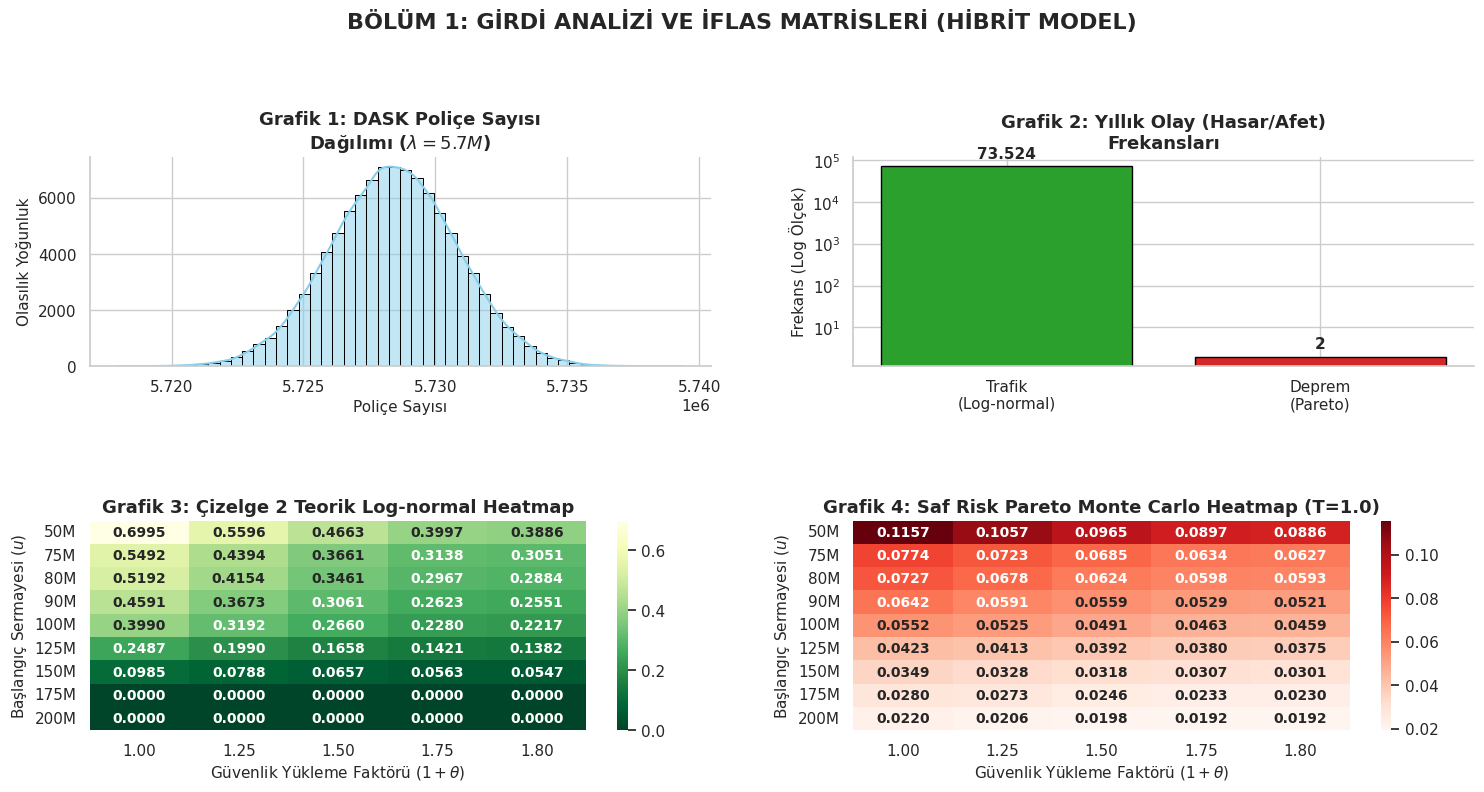
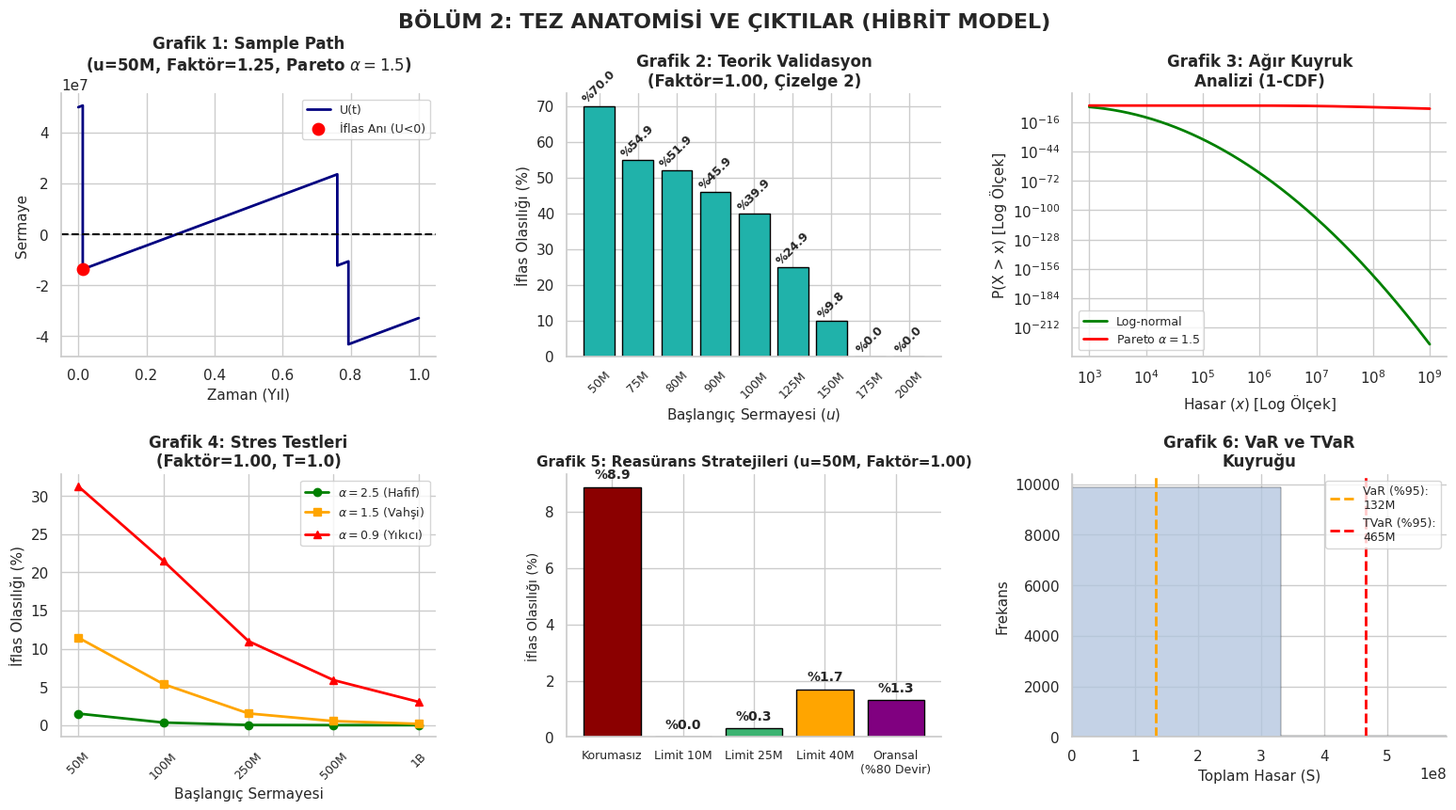

Generate these figures, in order, with matplotlib:
import numpy as np
import scipy.stats as stats
import matplotlib.pyplot as plt
import seaborn as sns
import warnings

warnings.filterwarnings('ignore')

# -------------------------------------------------------------------------------------
# SİMÜLASYON PARAMETRELERİ (HİBRİT MODEL - SOLVENCY II DOĞAL AKIŞ)
# -------------------------------------------------------------------------------------
N_SIMS = 10000      
T = 1.0             

sns.set_theme(style="whitegrid", rc={"axes.spines.top": False, "axes.spines.right": False})

# =====================================================================================
# PORTFÖY A - USLU DÜNYA (LOG-NORMAL) - TRAFİK (TEORİK)
# =====================================================================================
lambda_a = 73_524  # Kesin kural
mu_a = 6.1327
sigma_a = 0.45195

capitals_theoretical_a = [50_000_000, 75_000_000, 80_000_000, 90_000_000, 100_000_000, 125_000_000, 150_000_000, 175_000_000, 200_000_000]
factors_theoretical_a = [1.00, 1.25, 1.50, 1.75, 1.80]
base_values_a = [0.6995, 0.5492, 0.5192, 0.4591, 0.3990, 0.2487, 0.0985, 0.0000, 0.0000]

# Teorik Matrisin Üretilmesi (Satır: i, Sütun: j -> Değer: Base[i] / Faktör[j])
ruin_matrix_a_theoretical = np.zeros((len(capitals_theoretical_a), len(factors_theoretical_a)))
for i in range(len(capitals_theoretical_a)):
    for j in range(len(factors_theoretical_a)):
        val = base_values_a[i] / factors_theoretical_a[j]
        # Eğer iflas olasılığı zaten teorik olarak 0 ise veya çok küçükse sifrila (tablodaki gibi). Aksi takdirde max(0, val)
        ruin_matrix_a_theoretical[i, j] = max(0, val)

# =====================================================================================
# PORTFÖY B - VAHŞİ DÜNYA (PARETO) - DEPREM (MONTE CARLO, T=1.0)
# =====================================================================================
lambda_b = 2  # Kesin kural
alpha_b = 1.5
scale_b = 10_000_000

E_X_b = scale_b / (alpha_b - 1)
expected_loss_B = lambda_b * E_X_b

def simulate_portfolio_B(capitals, factors, n_sims=N_SIMS, alpha=alpha_b):
    ruin_matrix = np.zeros((len(capitals), len(factors)))
    n_claims = np.random.poisson(lambda_b * T, size=n_sims)
    max_k = np.max(n_claims) if np.max(n_claims) > 0 else 1
    
    mask = np.arange(max_k) < n_claims[:, None]
    
    times = np.random.uniform(0, T, size=(n_sims, max_k))
    times[~mask] = T
    times.sort(axis=1)
    
    claims = np.zeros((n_sims, max_k))
    valid_counts = np.sum(mask)
    
    # Pareto Tip II (Lomax)
    claims[mask] = scale_b * np.random.pareto(alpha, size=valid_counts)
    
    cum_claims = np.cumsum(claims, axis=1)
    
    P_base_E_X = scale_b / (1.5 - 1)
    P_base_Expected = lambda_b * P_base_E_X
    
    for j, f in enumerate(factors):
        P = P_base_Expected * f
        surplus_base = P * times - cum_claims
        min_surplus_base = np.min(surplus_base, axis=1)
        
        for i, u in enumerate(capitals):
            ruined = np.sum((u + min_surplus_base) < 0)
            ruin_matrix[i, j] = ruined / n_sims
            
    return ruin_matrix

# =====================================================================================
# MATRİS HESAPLAMALARI
# =====================================================================================
caps_heatmap = capitals_theoretical_a
factors_heatmap = factors_theoretical_a
factors_labels = [f"{f:.2f}" for f in factors_heatmap]
caps_labels = [f"{int(c/1e6)}M" for c in caps_heatmap]

np.random.seed(42)
rm_b = simulate_portfolio_B(caps_heatmap, factors_heatmap, n_sims=N_SIMS)


# =====================================================================================
# BÖLÜM 1: GİRDİ ANALİZİ VE İFLAS MATRİSLERİ (Figür 1 - 2x2 Subplot)
# =====================================================================================
fig1, axs1 = plt.subplots(2, 2, figsize=(15, 8.5))
fig1.subplots_adjust(left=0.08, right=0.95, top=0.88, bottom=0.1, wspace=0.35, hspace=0.45)
fig1.suptitle('BÖLÜM 1: GİRDİ ANALİZİ VE İFLAS MATRİSLERİ (HİBRİT MODEL)', fontsize=16, fontweight='bold')

# Grafik 1: DASK Poliçe Sayısı Dağılımı
dask_mean = 5_728_440
dask_policies = np.random.normal(loc=dask_mean, scale=np.sqrt(dask_mean), size=100000)
sns.histplot(dask_policies, bins=50, kde=True, color='skyblue', ax=axs1[0, 0], edgecolor='black')
axs1[0, 0].set_title('Grafik 1: DASK Poliçe Sayısı\nDağılımı ($\\lambda=5.7M$)', fontsize=13, fontweight='bold')
axs1[0, 0].set_xlabel('Poliçe Sayısı', fontsize=11)
axs1[0, 0].set_ylabel('Olasılık Yoğunluk', fontsize=11)

# Grafik 2: Hasar Frekansları Karşılaştırması
bars_freq = axs1[0, 1].bar(['Trafik\n(Log-normal)', 'Deprem\n(Pareto)'], [lambda_a, lambda_b], color=['#2ca02c', '#d62728'], edgecolor='black')
axs1[0, 1].set_yscale('log')
axs1[0, 1].set_title('Grafik 2: Yıllık Olay (Hasar/Afet)\nFrekansları', fontsize=13, fontweight='bold')
axs1[0, 1].set_ylabel('Frekans (Log Ölçek)', fontsize=11)
for bar in bars_freq:
    yval = bar.get_height()
    axs1[0, 1].text(bar.get_x() + bar.get_width()/2, yval*1.3, f"{yval:,.0f}".replace(',', '.'), ha='center', va='bottom', fontsize=11, fontweight='bold')

# Grafik 3: Uslu Dünya (Lognormal) Teorik İflas Matrisi (Bulut ve Erdemir)
sns.heatmap(ruin_matrix_a_theoretical, annot=True, fmt=".4f", cmap="YlGn_r", 
            xticklabels=factors_labels, 
            yticklabels=caps_labels, 
            ax=axs1[1, 0], annot_kws={"size": 10, "weight": "bold"})
axs1[1, 0].set_title('Grafik 3: Çizelge 2 Teorik Log-normal Heatmap', fontsize=13, fontweight='bold')
axs1[1, 0].set_xlabel('Güvenlik Yükleme Faktörü ($1+\\theta$)', fontsize=11)
axs1[1, 0].set_ylabel('Başlangıç Sermayesi ($u$)', fontsize=11)
axs1[1, 0].tick_params(axis='y', rotation=0)

# Grafik 4: Vahşi Dünya İstokus (Pareto) Simülasyon İflas Matrisi (T=1.0)
sns.heatmap(rm_b, annot=True, fmt=".4f", cmap="Reds", 
            xticklabels=factors_labels, 
            yticklabels=caps_labels, 
            ax=axs1[1, 1], annot_kws={"size": 10, "weight": "bold"})
axs1[1, 1].set_title('Grafik 4: Saf Risk Pareto Monte Carlo Heatmap (T=1.0)', fontsize=13, fontweight='bold')
axs1[1, 1].set_xlabel('Güvenlik Yükleme Faktörü ($1+\\theta$)', fontsize=11)
axs1[1, 1].set_ylabel('Başlangıç Sermayesi ($u$)', fontsize=11)
axs1[1, 1].tick_params(axis='y', rotation=0)

plt.tight_layout(rect=[0, 0.05, 1, 0.93], h_pad=5.0, w_pad=4.0)


# =====================================================================================
# BÖLÜM 2: TEZ ANATOMİSİ VE ÇIKTILAR (Figür 2 - 2x3 Subplot)
# =====================================================================================
# 15.6 inç laptop ekranına tam oturacak yatay pano ölçüsü (en:16, boy:9 orantısı dikkate alındı)
fig2, axs2 = plt.subplots(2, 3, figsize=(16, 9))
fig2.subplots_adjust(left=0.06, right=0.98, top=0.88, bottom=0.12, wspace=0.35, hspace=0.45)
fig2.suptitle('BÖLÜM 2: TEZ ANATOMİSİ VE ÇIKTILAR (HİBRİT MODEL)', fontsize=16, fontweight='bold')

# Grafik 2.1: Sample Path / Simülasyon Motoru (Adım 1)
ruin_found = False
np.random.seed(110) 
while not ruin_found:
    n_cl_path = np.random.poisson(lambda_b)
    if n_cl_path == 0: continue
    times_path = np.sort(np.random.uniform(0, 1, n_cl_path))
    claims_path = scale_b * np.random.pareto(1.5, n_cl_path)
    P_path = expected_loss_B * 1.25 # Faktör = 1.25
    
    t_plot = [0]
    u_plot = [50_000_000]
    ruin_t, ruin_u = None, None
    ruin_found_path = False
    
    for tc, c in zip(times_path, claims_path):
        dt_step = tc - t_plot[-1]
        u_plot.append(u_plot[-1] + P_path * dt_step)
        t_plot.append(tc)
        
        u_plot.append(u_plot[-1] - c)
        t_plot.append(tc)
        
        if u_plot[-1] < 0 and ruin_t is None:
            ruin_t = tc
            ruin_u = u_plot[-1]
            ruin_found_path = True
            
    if ruin_found_path:
        ruin_found = True

if t_plot[-1] < 1.0:
    u_plot.append(u_plot[-1] + P_path * (1.0 - t_plot[-1]))
    t_plot.append(1.0)

axs2[0, 0].plot(t_plot, u_plot, color='navy', lw=2, label='U(t)')
axs2[0, 0].scatter([ruin_t], [ruin_u], color='red', s=80, zorder=5, label='İflas Anı (U<0)')
axs2[0, 0].axhline(0, color='black', linestyle='--', lw=1.5)
axs2[0, 0].set_title('Grafik 1: Sample Path\n(u=50M, Faktör=1.25, Pareto $\\alpha=1.5$)', fontsize=12, fontweight='bold')
axs2[0, 0].set_ylabel('Sermaye', fontsize=11)
axs2[0, 0].set_xlabel('Zaman (Yıl)', fontsize=11)
axs2[0, 0].legend(fontsize=9, loc='upper right')


# Grafik 2.2: Teorik Validasyon Bar Chart (Faktör = 1.00)
# base_values_a dizisi = Faktör 1.00 için [50M, 75M, 80M, 90M, 100M, 125M, 150M, 175M, 200M] p değerleri
rm_a_val = np.array(base_values_a) * 100

bars_valid = axs2[0, 1].bar(caps_labels, rm_a_val, color='lightseagreen', edgecolor='black')
axs2[0, 1].set_title('Grafik 2: Teorik Validasyon\n(Faktör=1.00, Çizelge 2)', fontsize=12, fontweight='bold')
axs2[0, 1].set_ylabel('İflas Olasılığı (%)', fontsize=11)
axs2[0, 1].set_xlabel('Başlangıç Sermayesi ($u$)', fontsize=11)
axs2[0, 1].tick_params(axis='x', rotation=45, labelsize=9)

for bar in bars_valid:
    yval = bar.get_height()
    axs2[0, 1].text(bar.get_x() + bar.get_width()/2, yval + 1, f"%{yval:.1f}", ha='center', fontweight='bold', fontsize=9, rotation=45)


# Grafik 2.3: Ağır Kuyruk Analizi (Survival İşlevleri)
x_surv = np.logspace(3, 9, 1000)
sf_ln = stats.lognorm.sf(x_surv, s=sigma_a, scale=np.exp(mu_a)) 
sf_pa = (1 + x_surv / scale_b)**(-1.5)

axs2[0, 2].loglog(x_surv, sf_ln, label='Log-normal', color='green', lw=2)
axs2[0, 2].loglog(x_surv, sf_pa, label='Pareto $\\alpha=1.5$', color='red', lw=2)
axs2[0, 2].set_title('Grafik 3: Ağır Kuyruk\nAnalizi (1-CDF)', fontsize=12, fontweight='bold')
axs2[0, 2].set_xlabel('Hasar ($x$) [Log Ölçek]', fontsize=11)
axs2[0, 2].set_ylabel('P(X > x) [Log Ölçek]', fontsize=11)
axs2[0, 2].legend(fontsize=9, loc='lower left')


# Grafik 2.4: Stres Testleri (Faktör = 1.00, Pareto T=1.0)
caps_stress = [50_000_000, 100_000_000, 250_000_000, 500_000_000, 1_000_000_000]
caps_stress_labels = [f"{int(c/1e6)}M" if c < 1e9 else "1B" for c in caps_stress]
alphas_stress = [2.5, 1.5, 0.9]
styles = {2.5: {'color': 'green', 'marker': 'o', 'label': '$\\alpha=2.5$ (Hafif)'},
          1.5: {'color': 'orange', 'marker': 's', 'label': '$\\alpha=1.5$ (Vahşi)'},
          0.9: {'color': 'red', 'marker': '^', 'label': '$\\alpha=0.9$ (Yıkıcı)'}}

for a in alphas_stress:
    res = simulate_portfolio_B(caps_stress, factors=[1.00], n_sims=N_SIMS, alpha=a)[:, 0] * 100
    axs2[1, 0].plot(caps_stress_labels, res, color=styles[a]['color'], marker=styles[a]['marker'], lw=2, markersize=6, label=styles[a]['label'])
axs2[1, 0].set_title('Grafik 4: Stres Testleri\n(Faktör=1.00, T=1.0)', fontsize=12, fontweight='bold')
axs2[1, 0].set_ylabel('İflas Olasılığı (%)', fontsize=11)
axs2[1, 0].set_xlabel('Başlangıç Sermayesi', fontsize=11)
axs2[1, 0].tick_params(axis='x', rotation=45, labelsize=9)
axs2[1, 0].legend(fontsize=9, loc='upper right')


# Grafik 2.5: Reasürans Stratejileri (Stop-Loss ve Oransal)
labels_re = ["Korumasız", "Limit 10M", "Limit 25M", "Limit 40M", "Oransal\n(%80 Devir)"]
probs_re = []

np.random.seed(99)
n_cl_re = np.random.poisson(lambda_b * T, size=N_SIMS)
max_k_re = np.max(n_cl_re) if np.max(n_cl_re) > 0 else 1
mask_re = np.arange(max_k_re) < n_cl_re[:, None]

# Zamanları üretme (Aynı kalsın)
t_re = np.random.uniform(0, T, size=(N_SIMS, max_k_re))
t_re[~mask_re] = T
t_re.sort(axis=1)

base_claims_re = np.zeros((N_SIMS, max_k_re))
valid_counts_re = np.sum(mask_re)
base_claims_re[mask_re] = scale_b * np.random.pareto(1.5, size=valid_counts_re)

P_base_re = expected_loss_B * 1.0 # Faktör = 1.00
u_re_start = 50_000_000

for label in labels_re:
    if label == "Korumasız":
        claims = base_claims_re.copy()
        P_net = P_base_re
        
    elif label == "Limit 10M":
        claims = np.minimum(base_claims_re, 10_000_000)
        P_net = P_base_re 
        
    elif label == "Limit 25M":
        claims = np.minimum(base_claims_re, 25_000_000)
        P_net = P_base_re
        
    elif label == "Limit 40M":
        claims = np.minimum(base_claims_re, 40_000_000)
        P_net = P_base_re
        
    elif label == "Oransal\n(%80 Devir)":
        # Oransal reasüransta riskin ve primin %80'i devredilir, şirkete %20'si kalır.
        claims = base_claims_re * 0.20
        P_net = P_base_re * 0.20

    # O simülasyon stratejisi için iflas oranını hesapla
    S_array_re = np.sum(claims, axis=1)
    U_end_re = u_re_start + P_net - S_array_re
    iflas_orani_re = np.mean(U_end_re < 0) * 100
    probs_re.append(iflas_orani_re)

# Sütun grafiğini çizme
bars_re = axs2[1, 1].bar(labels_re, probs_re, color=['darkred', 'forestgreen', 'mediumseagreen', 'orange', 'purple'], edgecolor='black')
axs2[1, 1].set_title('Grafik 5: Reasürans Stratejileri (u=50M, Faktör=1.00)', fontsize=11, fontweight='bold')
axs2[1, 1].set_ylabel('İflas Olasılığı (%)', fontsize=10)
axs2[1, 1].tick_params(axis='x', labelsize=9) # Uzun etiketler sığsın diye

# Barların üstüne iflas oranlarını yazdırma
for bar in bars_re:
    yval = bar.get_height()
    axs2[1, 1].text(bar.get_x() + bar.get_width()/2, yval + 0.3, f"%{yval:.1f}", ha='center', fontweight='bold', fontsize=10)


# Grafik 2.6: Risk Metrikleri - VaR ve TVaR
S_array = np.sum(base_claims_re, axis=1)
var_95 = np.percentile(S_array, 95)
tvar_95 = np.mean(S_array[S_array >= var_95]) if len(S_array[S_array >= var_95]) > 0 else var_95

sns.histplot(S_array, bins=100, color='lightsteelblue', edgecolor='black', ax=axs2[1, 2], kde=False)
axs2[1, 2].axvline(var_95, color='orange', linestyle='--', lw=2, label=f'VaR (%95):\n{int(var_95/1e6)}M')
axs2[1, 2].axvline(tvar_95, color='red', linestyle='--', lw=2, label=f'TVaR (%95):\n{int(tvar_95/1e6)}M')
axs2[1, 2].set_title('Grafik 6: VaR ve TVaR\nKuyruğu', fontsize=12, fontweight='bold')
axs2[1, 2].set_xlabel('Toplam Hasar (S)', fontsize=11)
axs2[1, 2].set_ylabel('Frekans', fontsize=11)
axs2[1, 2].set_xlim(0, np.percentile(S_array, 99.5)) 
axs2[1, 2].legend(fontsize=9, loc='upper right')

# Sadece grafik kaydetme
plt.savefig("simulasyon_gosterge_panelleri_hibrit.png", dpi=300)
plt.show()
